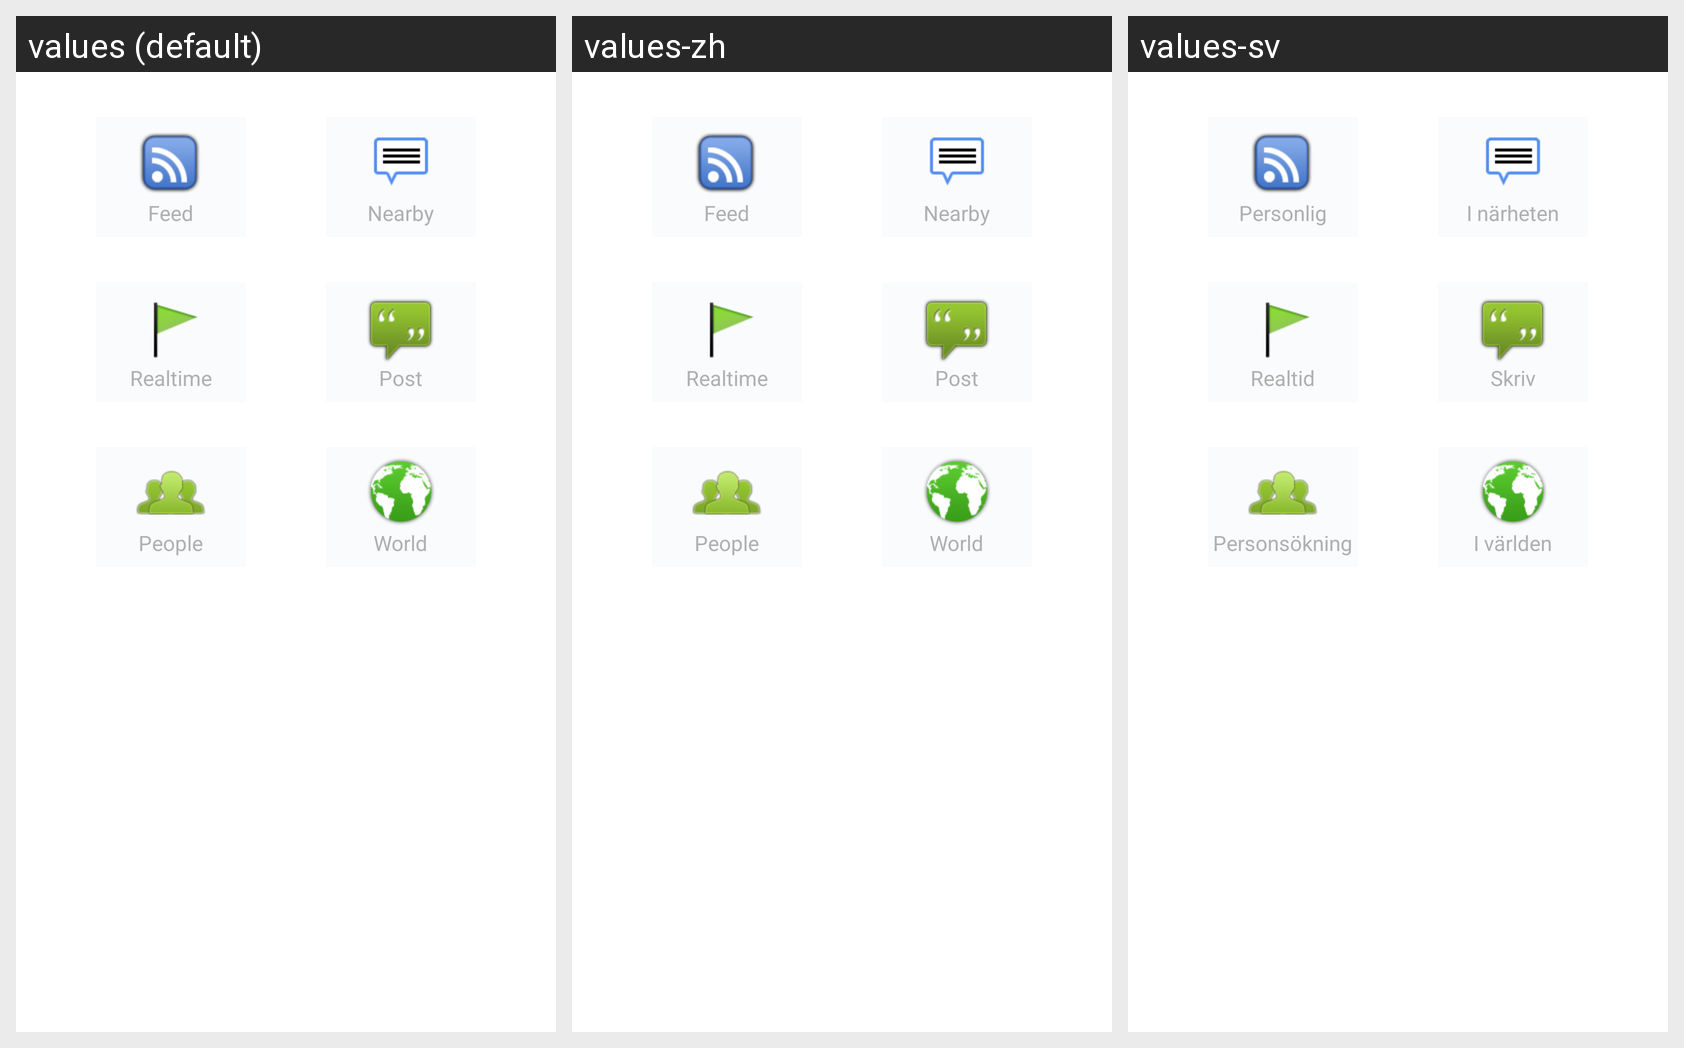

For this localized Android screen grid, give each drawn string resource with its value in every locale shown.
Android screen res/layout/welcome_screen.xml rendered under 3 locales, left to right: values (default), values-zh, values-sv. Device: Nexus 5 (rendered at 1080×1920; each locale shown at half size, 540×960, under a caption strip naming it); theme Theme.MaterialComponents.DayNight.NoActionBar.
Strings drawn on this screen, with the default value and each locale's value (text and hints the layout hard-codes, and strings that could not be matched under every locale, appear in the picture but are not listed):

welcome_screen_button_feed
  values: Feed
  values-zh: Feed  [not translated; the default value is used]
  values-sv: Personlig

welcome_screen_button_nearby
  values: Nearby
  values-zh: Nearby  [not translated; the default value is used]
  values-sv: I närheten

welcome_screen_button_watchlist
  values: Realtime
  values-zh: Realtime  [not translated; the default value is used]
  values-sv: Realtid

welcome_screen_button_post
  values: Post
  values-zh: Post  [not translated; the default value is used]
  values-sv: Skriv

welcome_screen_button_user_search
  values: People
  values-zh: People  [not translated; the default value is used]
  values-sv: Personsökning

welcome_screen_button_map
  values: World
  values-zh: World  [not translated; the default value is used]
  values-sv: I världen
